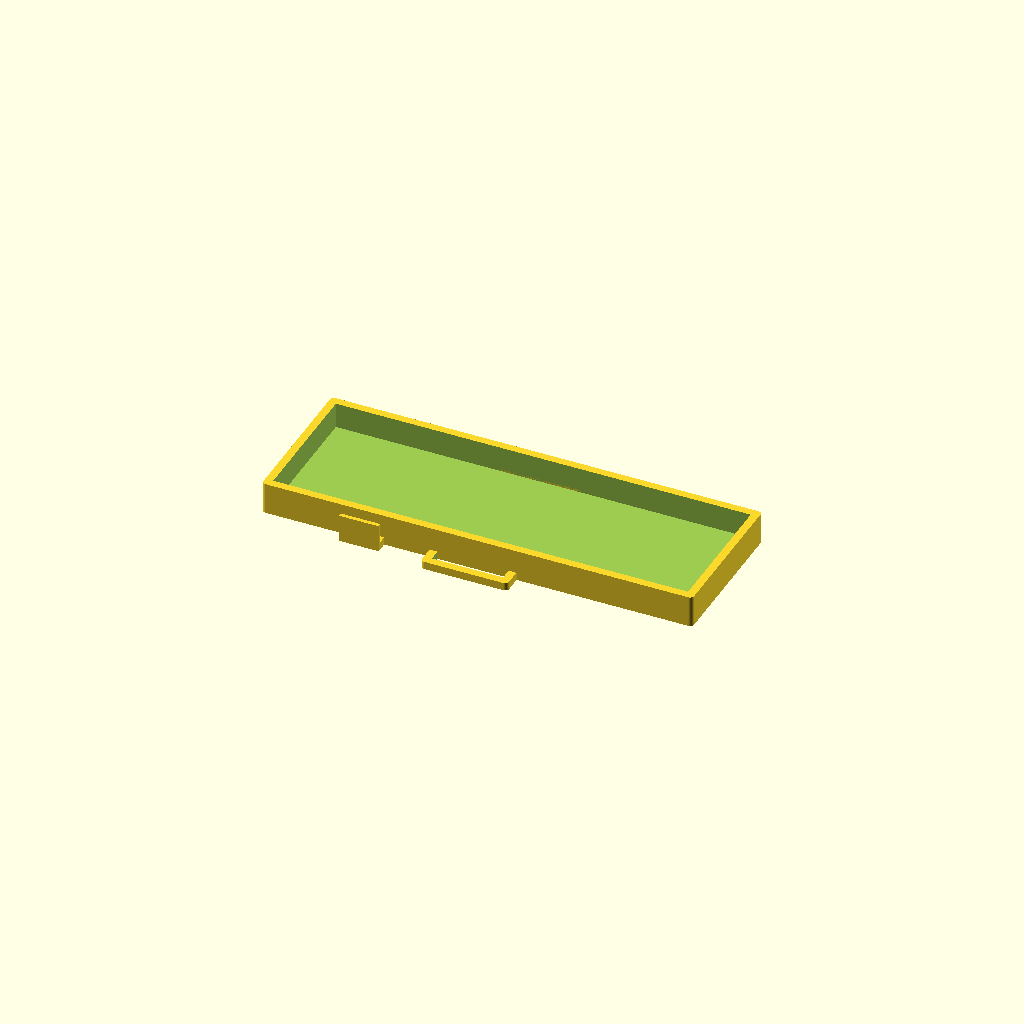
Cell 1: rendered with the file's own defaults.
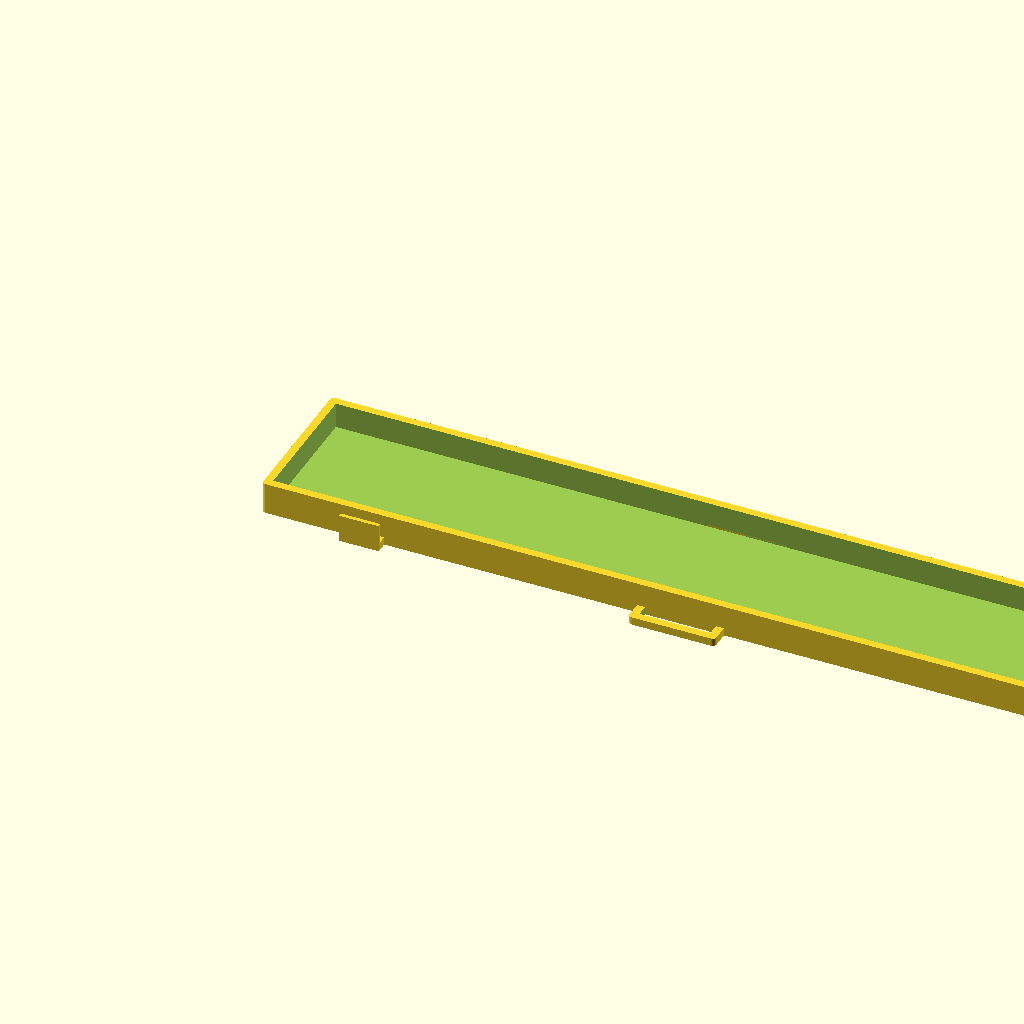
Cell 2 — battery_length set to 210, the other parameters unchanged.
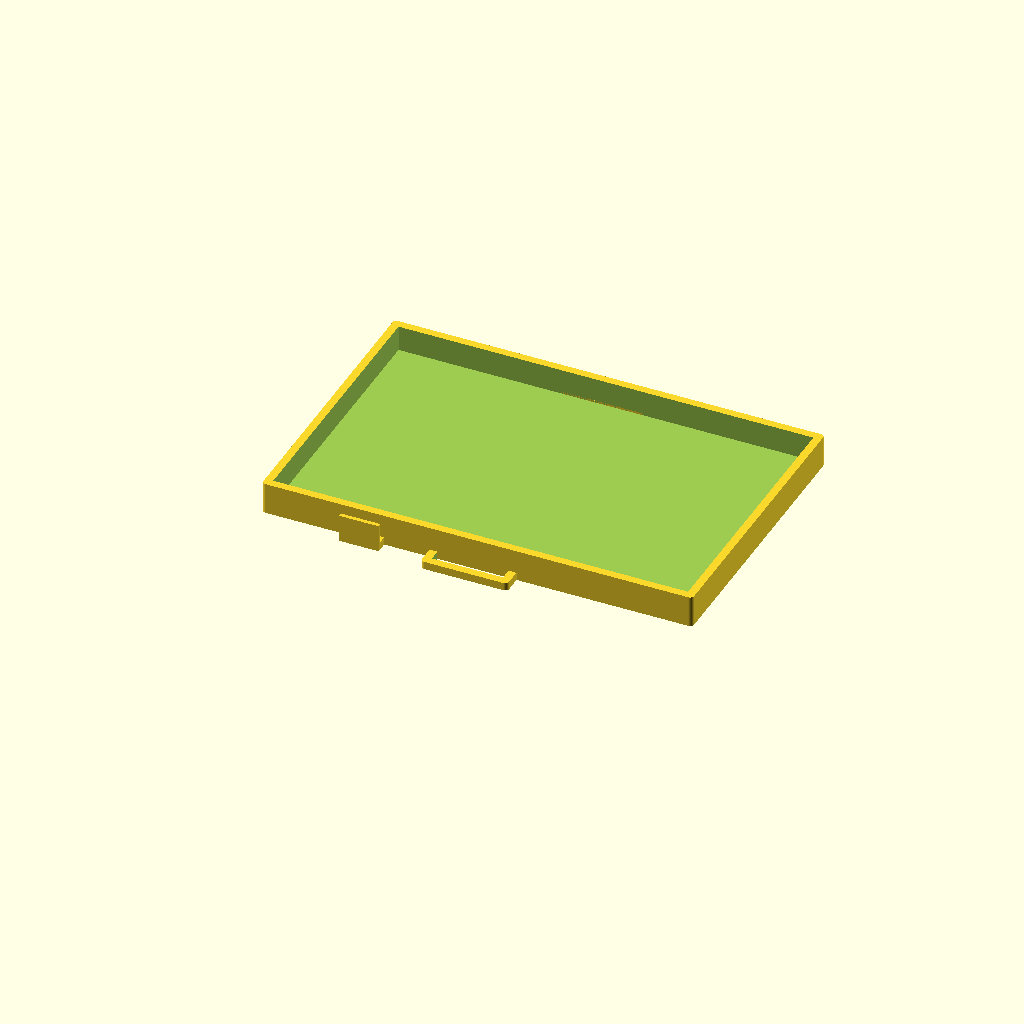
Cell 3: battery_width = 68 (everything else at default).
All cells are drawn from one camera (rotation 55°, 0°, 25°, orthographic, colour scheme Cornfield), so only the parameter changes between them.
The OpenSCAD source (inputs/thingiverse/files/thing-2844659/files/battery-protector.scad):
/* Quadcopter battery protector: reduce the rate at which you burn through batteries :-)

  Copyright 2018 Lluis Mora

  Redistribution and use in source and binary forms, with or without modification, are permitted provided that the following conditions are met:

  1. Redistributions of source code must retain the above copyright notice, this list of conditions and the following disclaimer.

  2. Redistributions in binary form must reproduce the above copyright notice, this list of conditions and the following disclaimer in the documentation and/or other materials provided with the distribution.

  THIS SOFTWARE IS PROVIDED BY THE COPYRIGHT HOLDERS AND CONTRIBUTORS "AS IS" AND ANY EXPRESS OR IMPLIED WARRANTIES, INCLUDING, BUT NOT LIMITED TO, THE IMPLIED WARRANTIES OF MERCHANTABILITY AND FITNESS FOR A PARTICULAR PURPOSE ARE DISCLAIMED. IN NO EVENT SHALL THE COPYRIGHT HOLDER OR CONTRIBUTORS BE LIABLE FOR ANY DIRECT, INDIRECT, INCIDENTAL, SPECIAL, EXEMPLARY, OR CONSEQUENTIAL DAMAGES (INCLUDING, BUT NOT LIMITED TO, PROCUREMENT OF SUBSTITUTE GOODS OR SERVICES; LOSS OF USE, DATA, OR PROFITS; OR BUSINESS INTERRUPTION) HOWEVER CAUSED AND ON ANY THEORY OF LIABILITY, WHETHER IN CONTRACT, STRICT LIABILITY, OR TORT (INCLUDING NEGLIGENCE OR OTHERWISE) ARISING IN ANY WAY OUT OF THE USE OF THIS SOFTWARE, EVEN IF ADVISED OF THE POSSIBILITY OF SUCH DAMAGE.
*/

// Parameters

// Battery length in mm
battery_length = 105;

// Battery width in mm
battery_width = 34;

/*
 Battery sizes:

 - Turnigy 2200mAh 3S: 105 x 34
 - Turnigy 5000mAh 3S: 144 x 50
*/

module ignoretherestofvariables() {}

$fn = 200;

// All sizes in mm

// Fixed values
protector_height = 8;
protector_thickness_bottom = 1.5;
protector_thickness_walls = 1;
balancer_clip_distance = 20;
balancer_clip_width = 10;
balancer_clip_interior_space = 2;
strapholder_width = 20;
strapholder_interior_space = 2;

// Strap holders

module strapholder(width, wall_thickness, interior_space) {
  difference() {
      linear_extrude(height = 2 * wall_thickness)
        offset(wall_thickness) square([width, interior_space + 3 * wall_thickness]);

      translate([wall_thickness, -1 * wall_thickness, -wall_thickness]) {
        cube([width - 2 * wall_thickness, interior_space + 3 * wall_thickness, 4 * wall_thickness]);
      }

    translate([-width, -2 * wall_thickness, -wall_thickness]) {
      cube([3 * width, wall_thickness * 3, 4 * wall_thickness]);
    }
  }
}

module clip(width, wall_thickness, interior_space) {
  cube([width, interior_space + wall_thickness, 2 * wall_thickness]);

  translate([0, interior_space, 0]) {
    cube([width, wall_thickness, protector_height - protector_thickness_walls]);
  }
}

// Base and build

difference() {

  linear_extrude(height = protector_height)
    offset(protector_thickness_walls) square([battery_length + (2 * protector_thickness_walls), battery_width + (2 * protector_thickness_walls)]);

  translate([protector_thickness_walls, protector_thickness_walls, protector_thickness_bottom]) {
    cube(size = [battery_length, battery_width, protector_height]);
  }
}

// Balancer clip, on the left side
translate([balancer_clip_distance, -protector_thickness_walls, 0]) {
  mirror([0,1,0]) clip(balancer_clip_width, protector_thickness_walls, balancer_clip_interior_space);
}

// Strap holders
translate([(battery_length/2) - (strapholder_width/2), battery_width + 2 * protector_thickness_walls , 0]) {
 strapholder(strapholder_width, protector_thickness_walls, strapholder_interior_space);
}

translate([(battery_length/2) - (strapholder_width/2), -(protector_thickness_walls - protector_thickness_walls), 0]) {
 mirror([0,1,0])strapholder(strapholder_width, protector_thickness_walls, strapholder_interior_space);
}
Customizer parameters (derived from the source; name, type, default, range or options):
battery_length: number, default 105
battery_width: number, default 34
